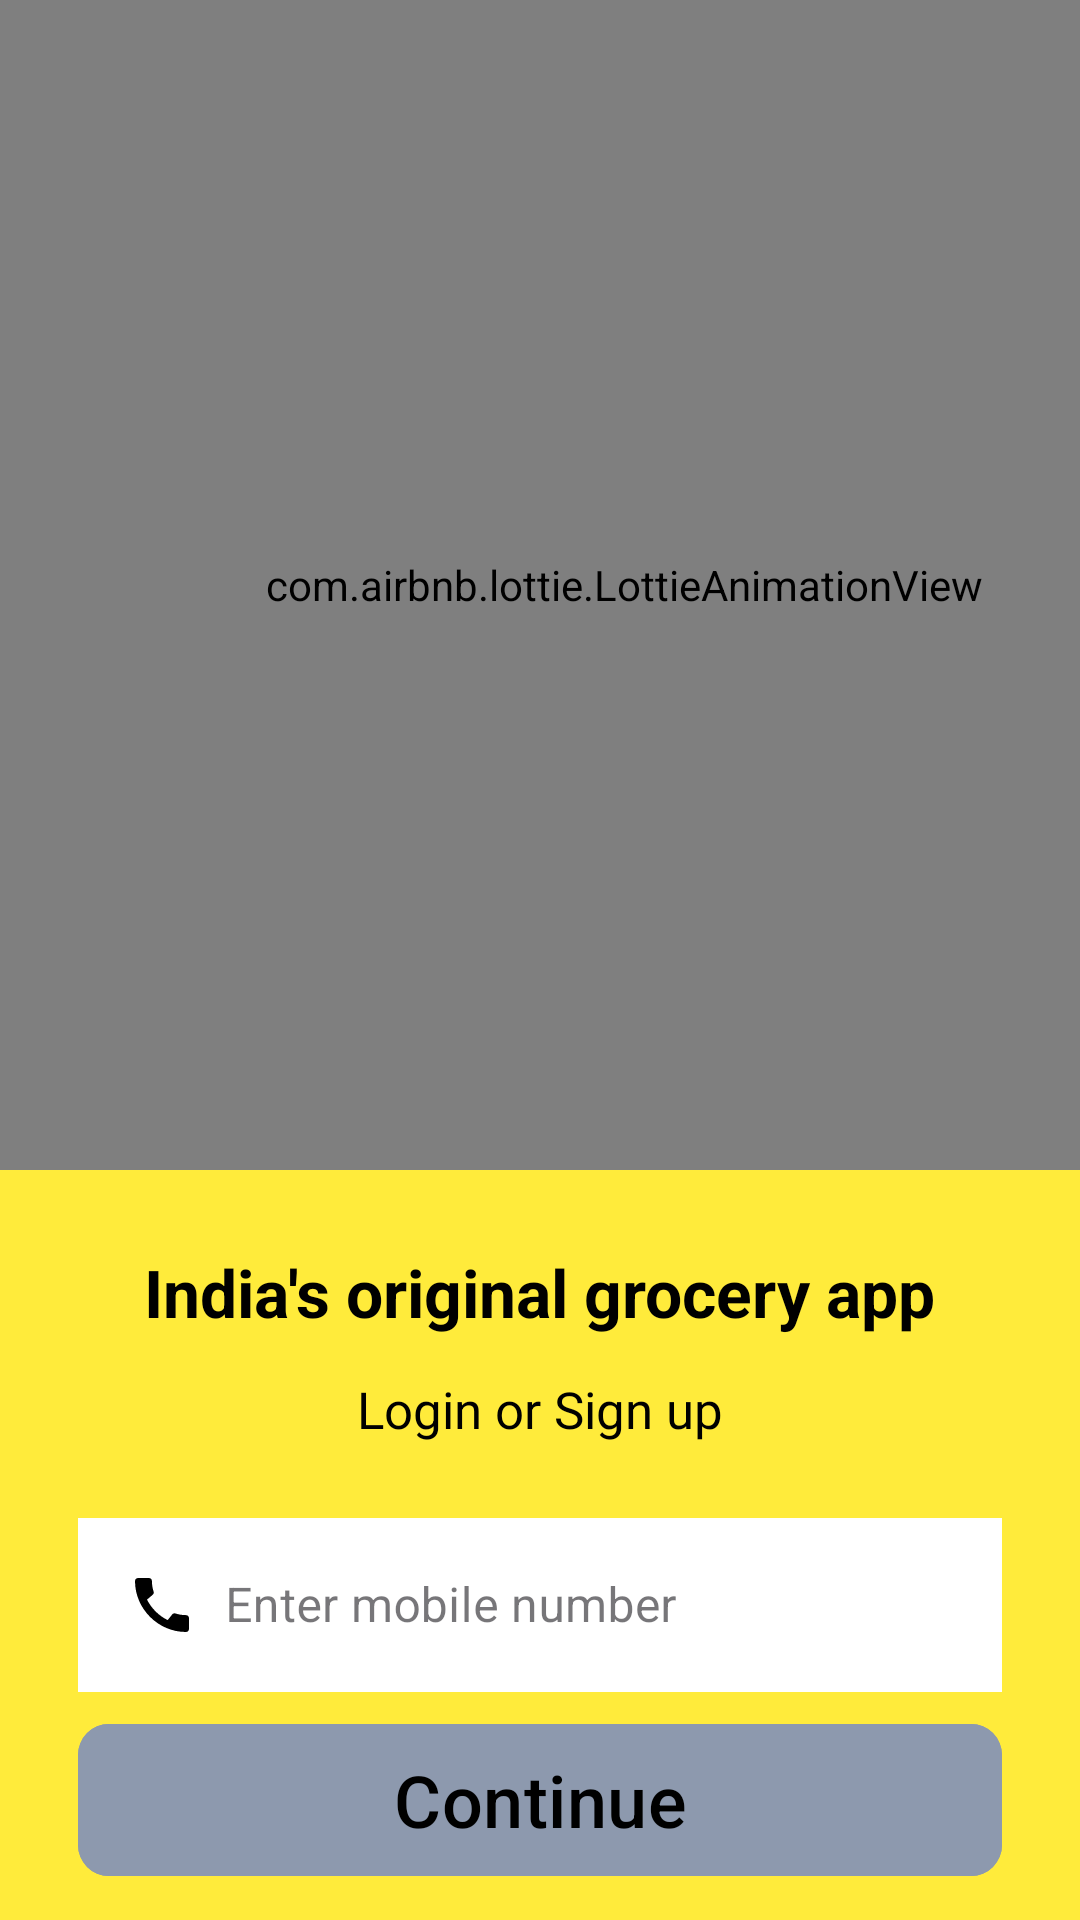

Android layout source for this screen:
<!-- AndroidManifest.xml: application theme Theme.QuickCartAdmin -->
<!-- res/layout/fragment_sign_in.xml -->
<?xml version="1.0" encoding="utf-8"?>
<LinearLayout xmlns:android="http://schemas.android.com/apk/res/android"
    xmlns:tools="http://schemas.android.com/tools"
    android:layout_width="match_parent"
    android:layout_height="match_parent"
    android:background="@color/yellow"
    xmlns:app="http://schemas.android.com/apk/res-auto"
    android:orientation="vertical"

    tools:context=".auth.SignInFragment">

    <ScrollView
        android:layout_width="match_parent"
        android:layout_height="match_parent"
        tools:ignore="UselessParent">
        <LinearLayout
            android:layout_width="match_parent"
            android:layout_height="wrap_content"
            android:orientation="vertical"
            >


            <com.airbnb.lottie.LottieAnimationView
                android:layout_width="416.00dp"
                android:layout_height="390.00dp"
                android:id="@+id/ivLoginImage"
                app:lottie_rawRes="@raw/quickcart"
                app:lottie_autoPlay="true"
                app:lottie_loop="true"/>
            <com.airbnb.lottie.LottieAnimationView
                android:layout_width="65dp"
                android:layout_height="@dimen/_50sdp"
                android:layout_gravity="center"
                android:layout_marginTop="13dp"
                android:backgroundTint="@color/yellow"
                app:lottie_rawRes="@raw/quickcart"
                app:lottie_autoPlay="true"
                app:lottie_loop="true"/>
            
            
            
            
            
            
            
            <TextView
                android:layout_width="wrap_content"
                android:layout_height="wrap_content"
                android:layout_gravity="center"
                android:textColor="@color/black"
                android:layout_marginTop="13dp"
                android:text="@string/india_s_original_grocery_app"
                android:textStyle="bold"
                android:textSize="22.10sp"/>
            <TextView
                android:layout_width="wrap_content"
                android:layout_height="wrap_content"
                android:layout_gravity="center"
                android:textColor="@color/black"
                android:layout_marginTop="13dp"
                android:text="@string/login_or_sign_up"
                android:textSize="16.90sp"/>

            <com.google.android.material.textfield.TextInputLayout
                android:layout_width="match_parent"
                android:layout_height="wrap_content"
                style="@style/Widget.MaterialComponents.TextInputLayout.OutlinedBox"
                android:layout_marginHorizontal="26dp"
                android:layout_marginTop="19.50dp"
                app:boxCornerRadiusBottomEnd="16.90dp"
                app:boxCornerRadiusTopStart="16.90dp"
                app:boxCornerRadiusBottomStart="16.90dp"
                app:boxCornerRadiusTopEnd="16.60dp"
                app:endIconMode="clear_text">

                <com.google.android.material.textfield.TextInputEditText
                    android:layout_width="match_parent"
                    android:layout_height="wrap_content"
                    android:id="@+id/etUserNumber"
                    android:drawableStart="@drawable/baseline_call_24"
                    android:textColorHint="@color/black"
                    android:background="#ffff"
                    android:hint="@string/enter_mobile_number"
                    android:drawablePadding="9.10dp"
                    android:inputType="number"/>

            </com.google.android.material.textfield.TextInputLayout>

            <com.google.android.material.button.MaterialButton
                android:layout_width="match_parent"
                android:layout_height="58.58dp"
                android:layout_gravity="center"
                android:id="@+id/btnContinue"
                android:layout_marginHorizontal="26dp"
                android:layout_marginTop="6.50dp"
                android:backgroundTint="@color/grayish_blue"
                android:text="@string/Continue"
                android:textColor="#000"
                android:textSize="24sp"
                android:textAllCaps="false"
                app:cornerRadius="10.40dp"/>


        </LinearLayout>


    </ScrollView>


</LinearLayout>
<!-- resources referenced by this layout -->
<resources>
  <color name="black">#FF000000</color>
  <color name="grayish_blue">#8d99ae</color>
  <color name="yellow">#FFEB3B</color>
  <!-- drawable baseline_call_24 (drawable) -->
  <vector xmlns:android="http://schemas.android.com/apk/res/android" android:height="24dp" android:tint="@color/black" android:viewportHeight="24" android:viewportWidth="24" android:width="24dp">
        
      <path android:fillColor="@color/white" android:pathData="M20.01,15.38c-1.23,0 -2.42,-0.2 -3.53,-0.56 -0.35,-0.12 -0.74,-0.03 -1.01,0.24l-1.57,1.97c-2.83,-1.35 -5.48,-3.9 -6.89,-6.83l1.95,-1.66c0.27,-0.28 0.35,-0.67 0.24,-1.02 -0.37,-1.11 -0.56,-2.3 -0.56,-3.53 0,-0.54 -0.45,-0.99 -0.99,-0.99H4.19C3.65,3 3,3.24 3,3.99 3,13.28 10.73,21 20.01,21c0.71,0 0.99,-0.63 0.99,-1.18v-3.45c0,-0.54 -0.45,-0.99 -0.99,-0.99z"/>
      
  </vector>
  <string name="Continue">Continue</string>
  <string name="enter_mobile_number">Enter mobile number</string>
  <string name="india_s_original_grocery_app">India\'s original grocery app</string>
  <string name="login_or_sign_up">Login or Sign up</string>
  <style name="Theme.QuickCartAdmin" parent="Base.Theme.QuickCartAdmin" />
  <color name="white">#FFFFFFFF</color>
  <style name="Base.Theme.QuickCartAdmin" parent="Theme.Material3.DayNight.NoActionBar">
          
           <item name="colorPrimary">@color/yellow</item>
      </style>
</resources>
